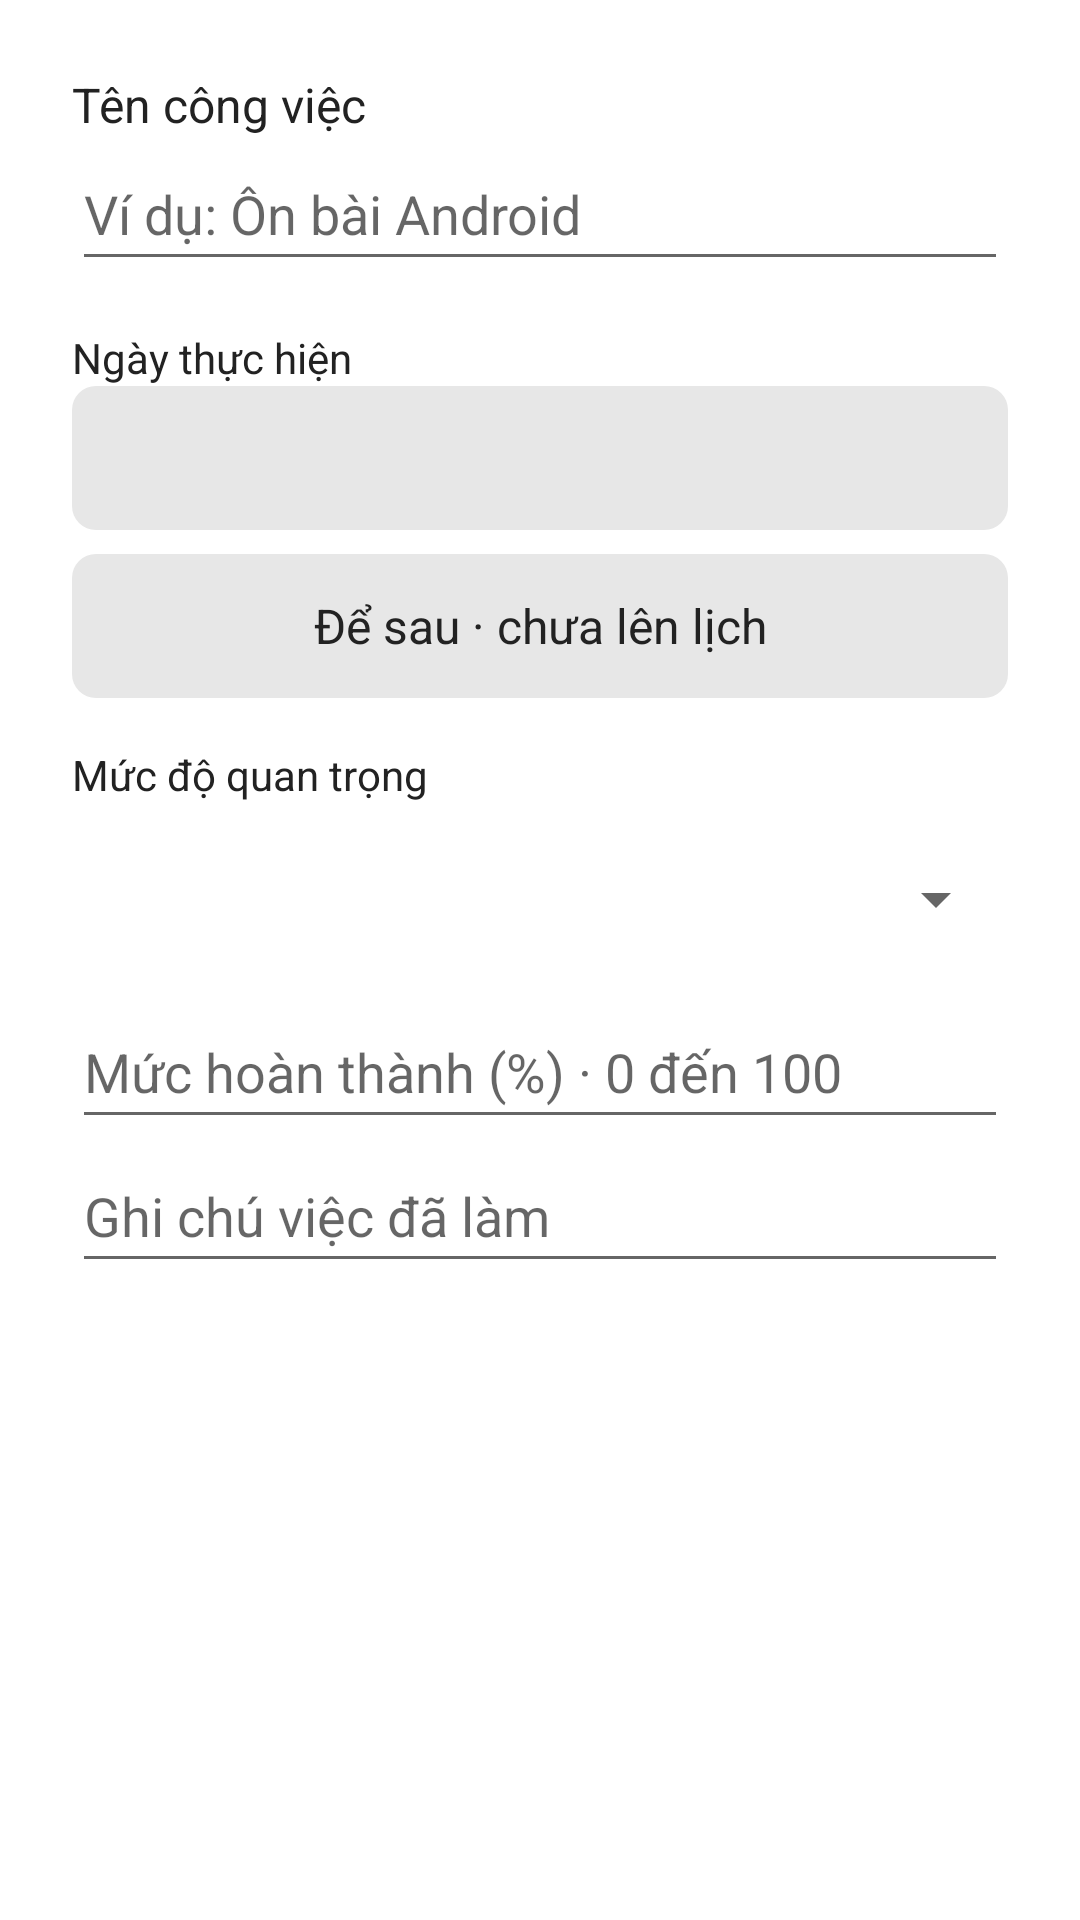

Reconstruct the res/layout file that produces this screen, plus the resources it refers to.
<!-- AndroidManifest.xml: application theme Theme.TaskManager -->
<!-- res/layout/dialog_task.xml -->
<?xml version="1.0" encoding="utf-8"?>
<ScrollView xmlns:android="http://schemas.android.com/apk/res/android" android:layout_width="match_parent" android:layout_height="wrap_content">
<LinearLayout
    android:layout_width="match_parent" android:layout_height="wrap_content"
    android:orientation="vertical" android:padding="24dp">
    <TextView android:layout_width="match_parent" android:layout_height="wrap_content"
        android:labelFor="@id/taskNameInput" android:text="@string/task_name" android:textSize="16sp" />
    <EditText android:id="@+id/taskNameInput" android:layout_width="match_parent"
        android:layout_height="wrap_content" android:minHeight="48dp"
        android:hint="@string/name_hint" android:inputType="textCapSentences"
        android:maxLength="200" android:imeOptions="actionDone" />
    <TextView android:layout_width="match_parent" android:layout_height="wrap_content"
        android:layout_marginTop="16dp" android:text="Ngày thực hiện" android:labelFor="@id/taskDate" />
    <Button android:id="@+id/taskDate" style="@style/FlatButton"
        android:layout_width="match_parent" android:layout_height="48dp" />
    <Button android:id="@+id/clearTaskDate" style="@style/FlatButton"
        android:layout_width="match_parent" android:layout_height="48dp" android:layout_marginTop="8dp"
        android:text="Để sau · chưa lên lịch" />
    <TextView android:layout_width="match_parent" android:layout_height="wrap_content" android:layout_marginTop="16dp" android:text="Mức độ quan trọng" android:labelFor="@id/taskPriority" />
    <Spinner android:id="@+id/taskPriority" android:layout_width="match_parent" android:layout_height="wrap_content" android:minHeight="64dp" />
    <EditText android:id="@+id/taskProgressInput" android:layout_width="match_parent" android:layout_height="48dp" android:hint="Mức hoàn thành (%) · 0 đến 100" android:inputType="number" android:maxLength="3" />
    <EditText android:id="@+id/taskNoteInput" android:layout_width="match_parent" android:layout_height="wrap_content" android:minHeight="48dp" android:hint="Ghi chú việc đã làm" android:inputType="textMultiLine|textCapSentences" android:maxLength="2000" />
</LinearLayout>

</ScrollView>
<!-- resources referenced by this layout -->
<resources>
  <string name="name_hint">Ví dụ: Ôn bài Android</string>
  <string name="task_name">Tên công việc</string>
  <style name="FlatButton" parent="Widget.AppCompat.Button">
    <item name="android:background">@drawable/control_gray</item><item name="android:backgroundTint">@null</item><item name="backgroundTint">@null</item>
    <item name="android:textColor">@color/workspace_text</item><item name="android:textAllCaps">false</item><item name="android:textSize">16sp</item>
    <item name="android:minHeight">48dp</item><item name="android:minWidth">0dp</item><item name="android:padding">8dp</item><item name="android:gravity">center</item>
    <item name="android:stateListAnimator">@null</item><item name="android:elevation">0dp</item>
   </style>
  <style name="Theme.TaskManager" parent="Theme.TaskManagerBase" />
  <!-- drawable control_gray (drawable) -->
  <ripple xmlns:android="http://schemas.android.com/apk/res/android" android:color="#20808080"><item><shape><solid android:color="@color/workspace_control" /><corners android:radius="8dp" /></shape></item></ripple>
  <color name="workspace_text">#222222</color>
  <style name="Theme.TaskManagerBase" parent="Theme.AppCompat.DayNight.NoActionBar">
          <item name="colorPrimary">#242424</item>
          <item name="colorPrimaryDark">#242424</item>
          <item name="colorAccent">#7874B7</item>
          <item name="android:fontFamily">sans-serif</item><item name="buttonStyle">@style/FlatButton</item><item name="android:buttonStyle">@style/FlatButton</item>
          <item name="android:textColor">@color/workspace_text</item>
          <item name="android:windowLightStatusBar">@bool/light_system_bars</item>
          <item name="android:statusBarColor">@color/workspace_surface</item>
          <item name="android:navigationBarColor">#242424</item>
          
          <item name="android:windowBackground">@color/workspace_surface</item>
      </style>
  <color name="workspace_control">#E7E7E7</color>
  <color name="workspace_surface">#FFFFFF</color>
</resources>
